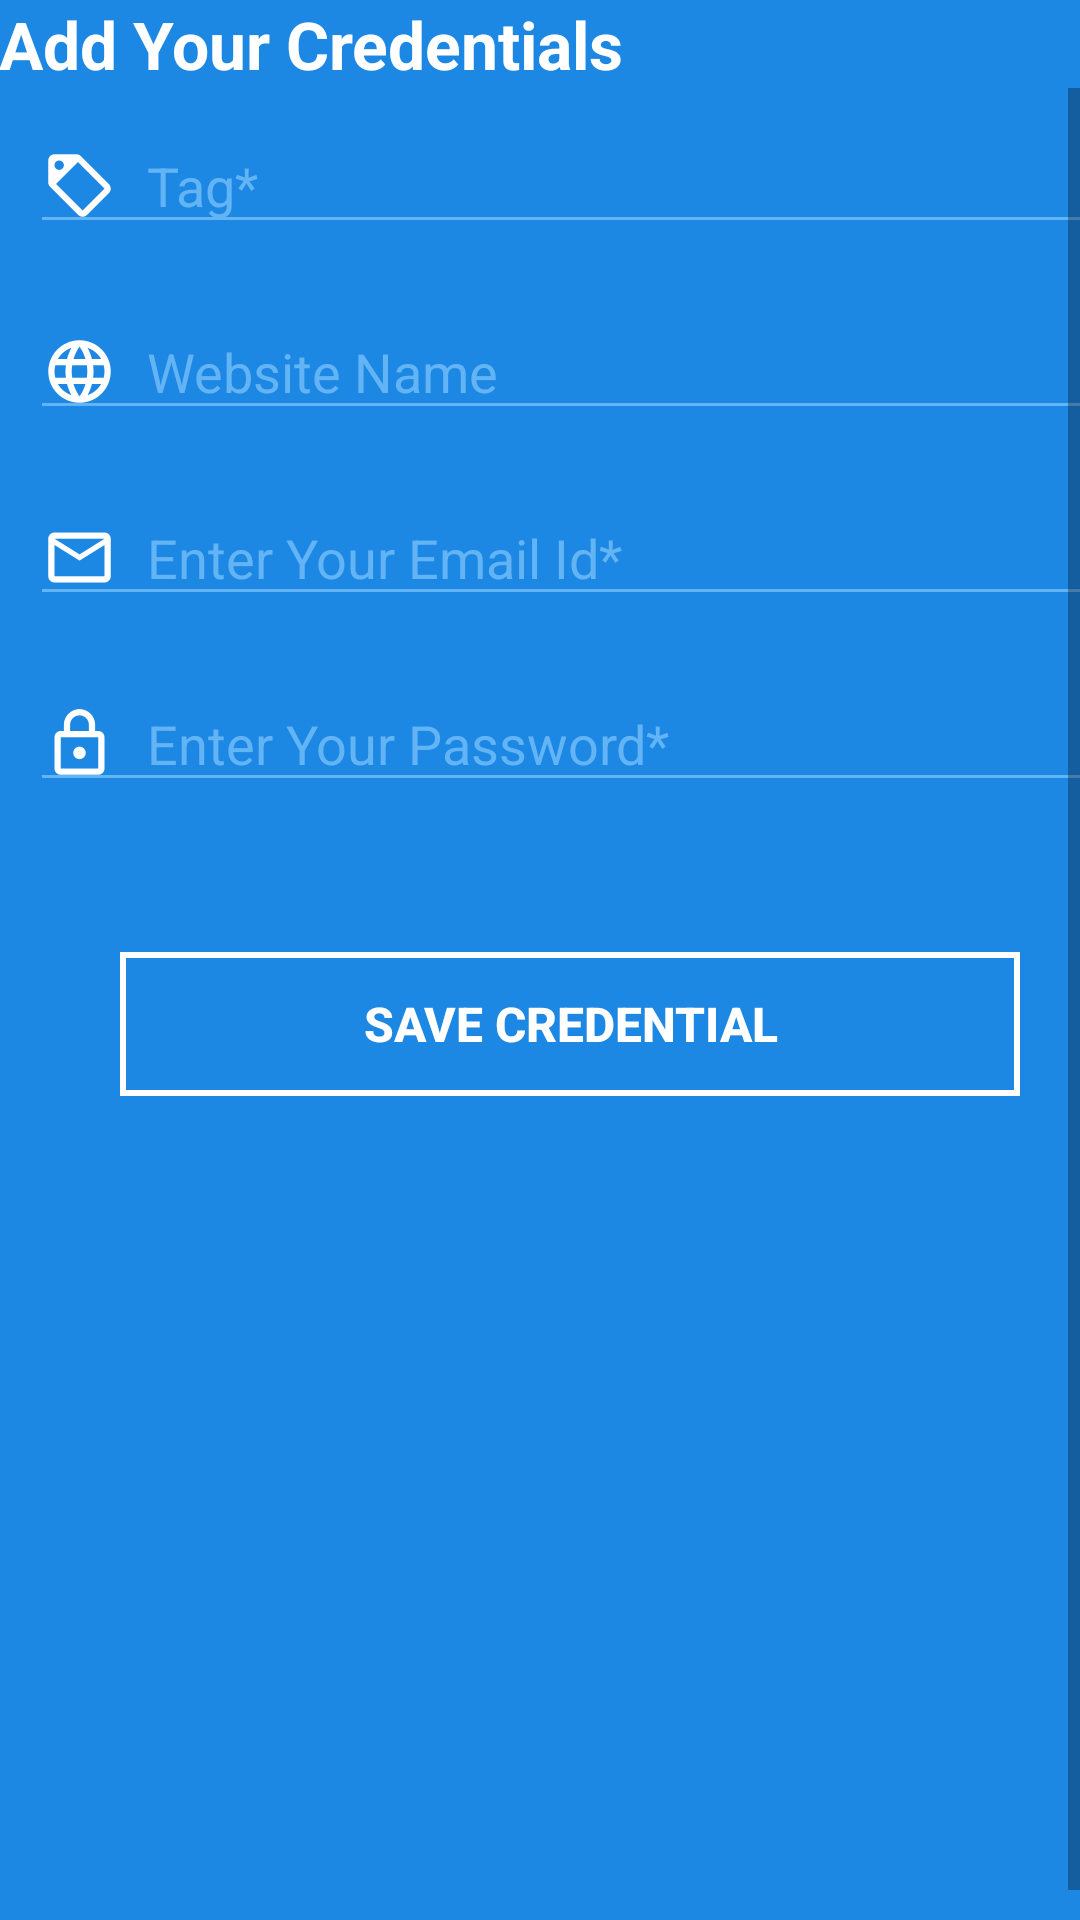

Write the Android layout XML for this screen, with the resource values it uses.
<!-- AndroidManifest.xml: application theme AppTheme.NoActionBar -->
<!-- res/layout/activity_adds_detail.xml -->
<?xml version="1.0" encoding="utf-8"?>
<layout xmlns:android="http://schemas.android.com/apk/res/android">

    <LinearLayout
        android:layout_width="match_parent"
        android:layout_height="match_parent"
        android:background="@color/colorPrimary"
        android:orientation="vertical">

        <TextView
            android:id="@+id/txt_header"
            android:layout_width="wrap_content"
            android:layout_height="wrap_content"
            android:padding="@dimen/activity_horizontal_margin"
            android:text="Add Your Credentials"
            android:textAppearance="?android:textAppearanceLarge"
            android:textColor="@android:color/white"
            android:textStyle="bold"
            />

        <ScrollView
            android:layout_width="match_parent"
            android:layout_height="match_parent"
            android:fillViewport="true">

            <LinearLayout
                android:layout_width="match_parent"
                android:layout_height="wrap_content"
                android:layout_margin="10dp"
                android:orientation="vertical">

                <EditText
                    android:id="@+id/edtTag"
                    android:layout_width="match_parent"
                    android:layout_height="wrap_content"
                    android:layout_marginBottom="20dp"
                    android:drawableLeft="@drawable/ic_tag_white"
                    android:backgroundTint="@color/colorAccent"
                    android:drawablePadding="10dp"
                    android:textColorHint="@color/colorAccent"
                    android:hint="Tag*"
                    android:textColor="@android:color/white"
                    android:inputType="textCapWords" />

                <EditText
                    android:id="@+id/edtWebName"
                    android:layout_width="match_parent"
                    android:layout_height="wrap_content"
                    android:layout_marginBottom="20dp"
                    android:backgroundTint="@color/colorAccent"
                    android:drawableLeft="@drawable/ic_web"
                    android:drawablePadding="10dp"
                    android:hint="Website Name"
                    android:inputType="textCapWords"
                    android:textColor="@android:color/white"
                    android:textColorHint="@color/colorAccent" />

                <EditText
                    android:id="@+id/edtEmail"
                    android:layout_width="match_parent"
                    android:layout_height="wrap_content"
                    android:layout_marginBottom="20dp"
                    android:drawableLeft="@drawable/ic_email"
                    android:drawablePadding="10dp"
                    android:textColor="@android:color/white"
                    android:textColorHint="@color/colorAccent"
                    android:backgroundTint="@color/colorAccent"
                    android:hint="Enter Your Email Id*"
                    android:inputType="textEmailAddress" />

                <EditText
                    android:id="@+id/edtPass"
                    android:layout_width="match_parent"
                    android:layout_height="wrap_content"
                    android:textColorHint="@color/colorAccent"
                    android:layout_marginBottom="20dp"
                    android:drawableLeft="@drawable/ic_pass"
                    android:drawablePadding="10dp"
                    android:textColor="@android:color/white"
                    android:backgroundTint="@color/colorAccent"
                    android:hint="Enter Your Password*" />

                <Button
                    android:id="@+id/btnSave"
                    android:layout_width="match_parent"
                    android:layout_height="wrap_content"
                    android:layout_margin="30dp"
                    android:background="@drawable/button_blue"
                    android:text="SAVE credential"
                    android:textAllCaps="true"
                    android:textColor="@android:color/white"
                    android:textSize="16sp"
                    android:textStyle="bold" />
            </LinearLayout>
        </ScrollView>
    </LinearLayout>
</layout>
<!-- resources referenced by this layout -->
<resources>
  <color name="colorAccent">#63B4F5</color>
  <color name="colorPrimary">#1D87E4</color>
  <!-- drawable button_blue (drawable) -->
  <?xml version="1.0" encoding="utf-8"?>
  <shape xmlns:android="http://schemas.android.com/apk/res/android"
      android:shape="rectangle" >
  
      <solid android:color="@android:color/transparent" />
  
      <stroke
          android:width="2dp"
          android:color="@android:color/white" />
  
  </shape>
  <!-- drawable ic_email: png bitmap (drawable-xxhdpi, 1202 bytes) -->
  <!-- drawable ic_pass: png bitmap (drawable-xxhdpi, 1326 bytes) -->
  <!-- drawable ic_tag_white: png bitmap (drawable-xxhdpi, 1084 bytes) -->
  <!-- drawable ic_web: png bitmap (drawable-xxhdpi, 2005 bytes) -->
  <style name="AppTheme.NoActionBar">
          <item name="windowNoTitle">true</item>
          <item name="windowActionBar">false</item>
      </style>
</resources>
